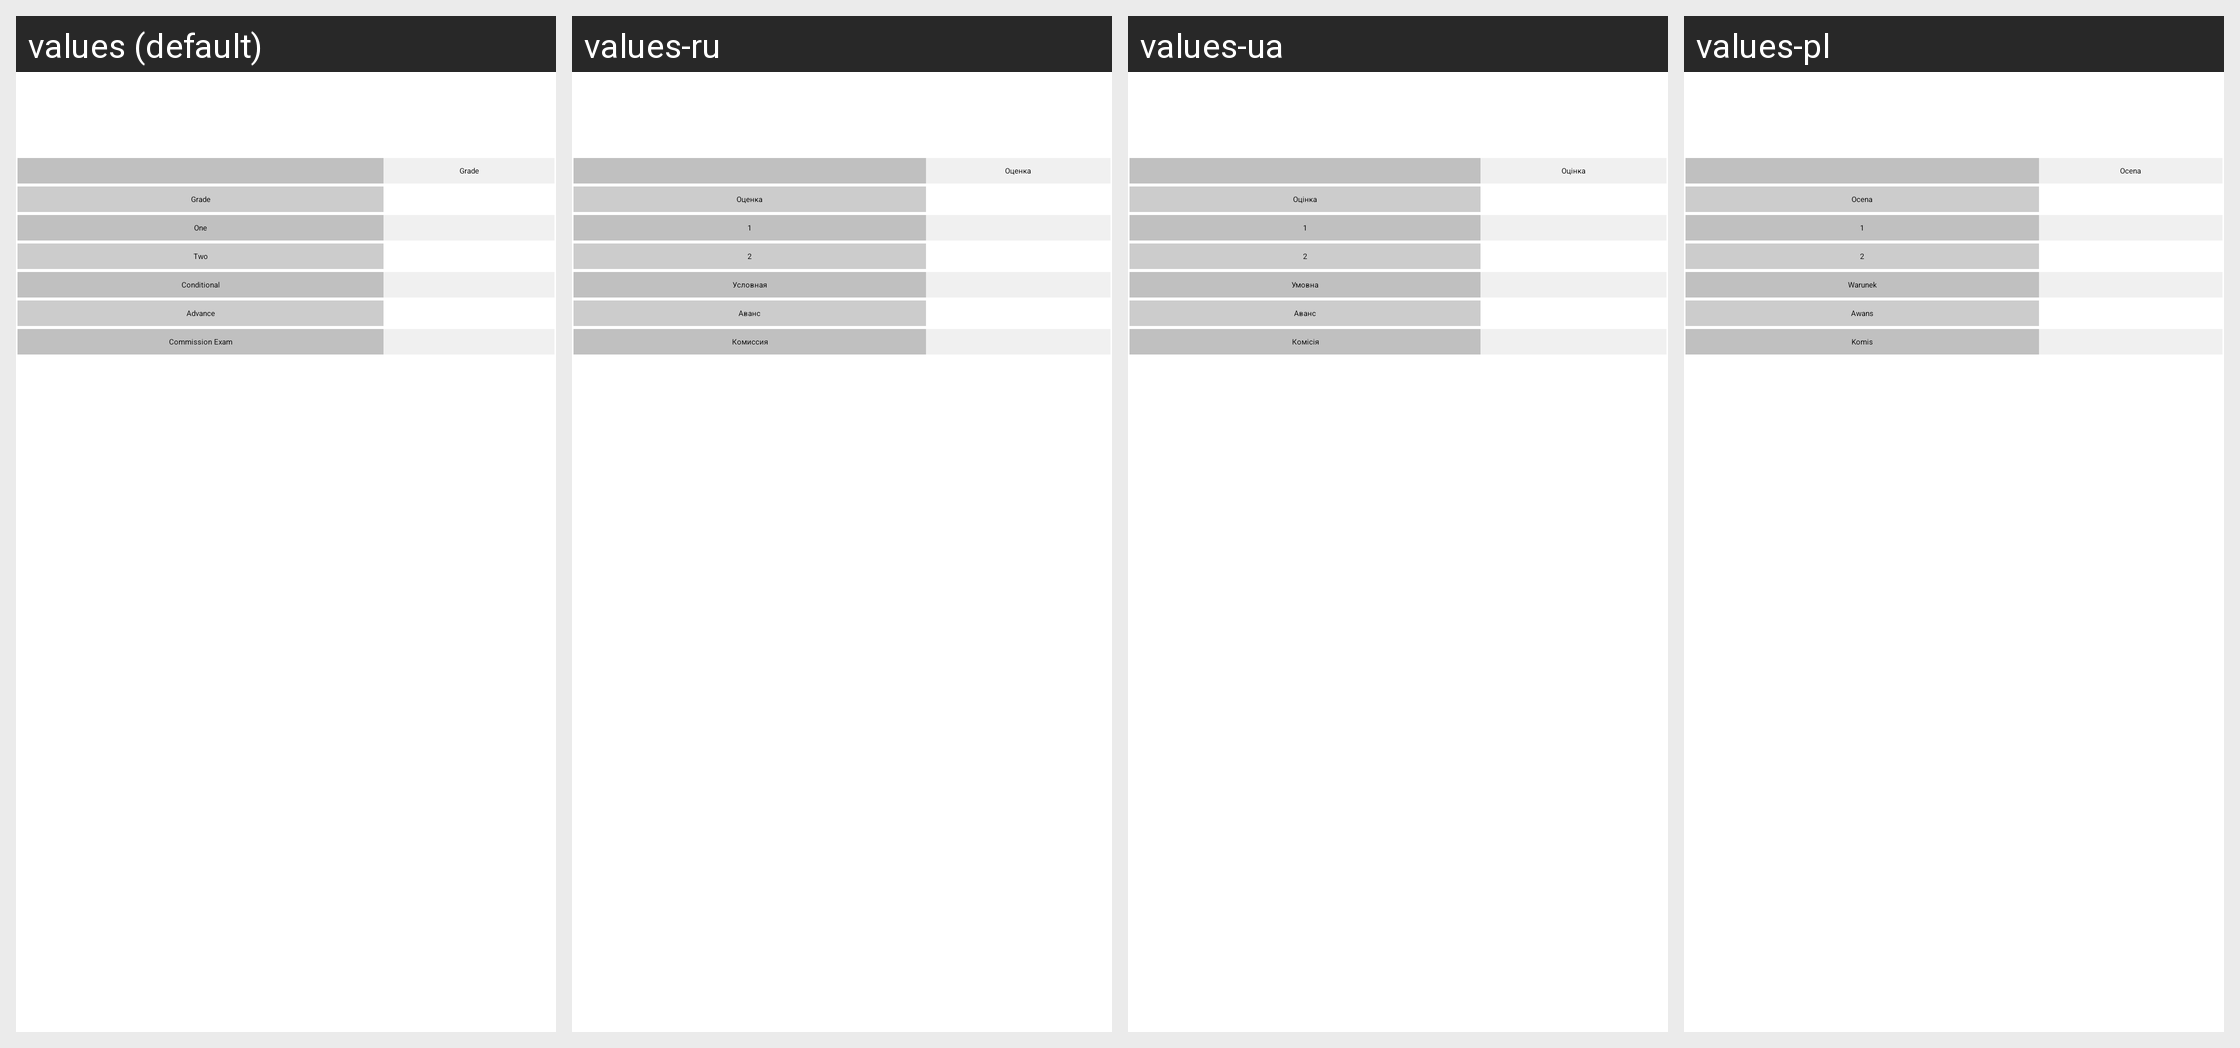

Locale-by-locale string values for the Android screen shown in this grid:
Android screen res/layout/grade_detail.xml rendered under 4 locales, left to right: values (default), values-ru, values-ua, values-pl. Device: Nexus 5 (rendered at 1080×1920; each locale shown at half size, 540×960, under a caption strip naming it); theme Theme.Example.
Strings drawn on this screen, with the default value and each locale's value (text and hints the layout hard-codes, and strings that could not be matched under every locale, appear in the picture but are not listed):

grade_gr
  values: Grade
  values-ru: Оценка
  values-ua: Оцінка
  values-pl: Ocena

grade_one
  values: One
  values-ru: 1
  values-ua: 1
  values-pl: 1

grade_two
  values: Two
  values-ru: 2
  values-ua: 2
  values-pl: 2

grade_war
  values: Conditional
  values-ru: Условная
  values-ua: Умовна
  values-pl: Warunek

grade_aw
  values: Advance
  values-ru: Аванс
  values-ua: Аванс
  values-pl: Awans

grade_kom
  values: Commission Exam
  values-ru: Комиссия
  values-ua: Комісія
  values-pl: Komis
